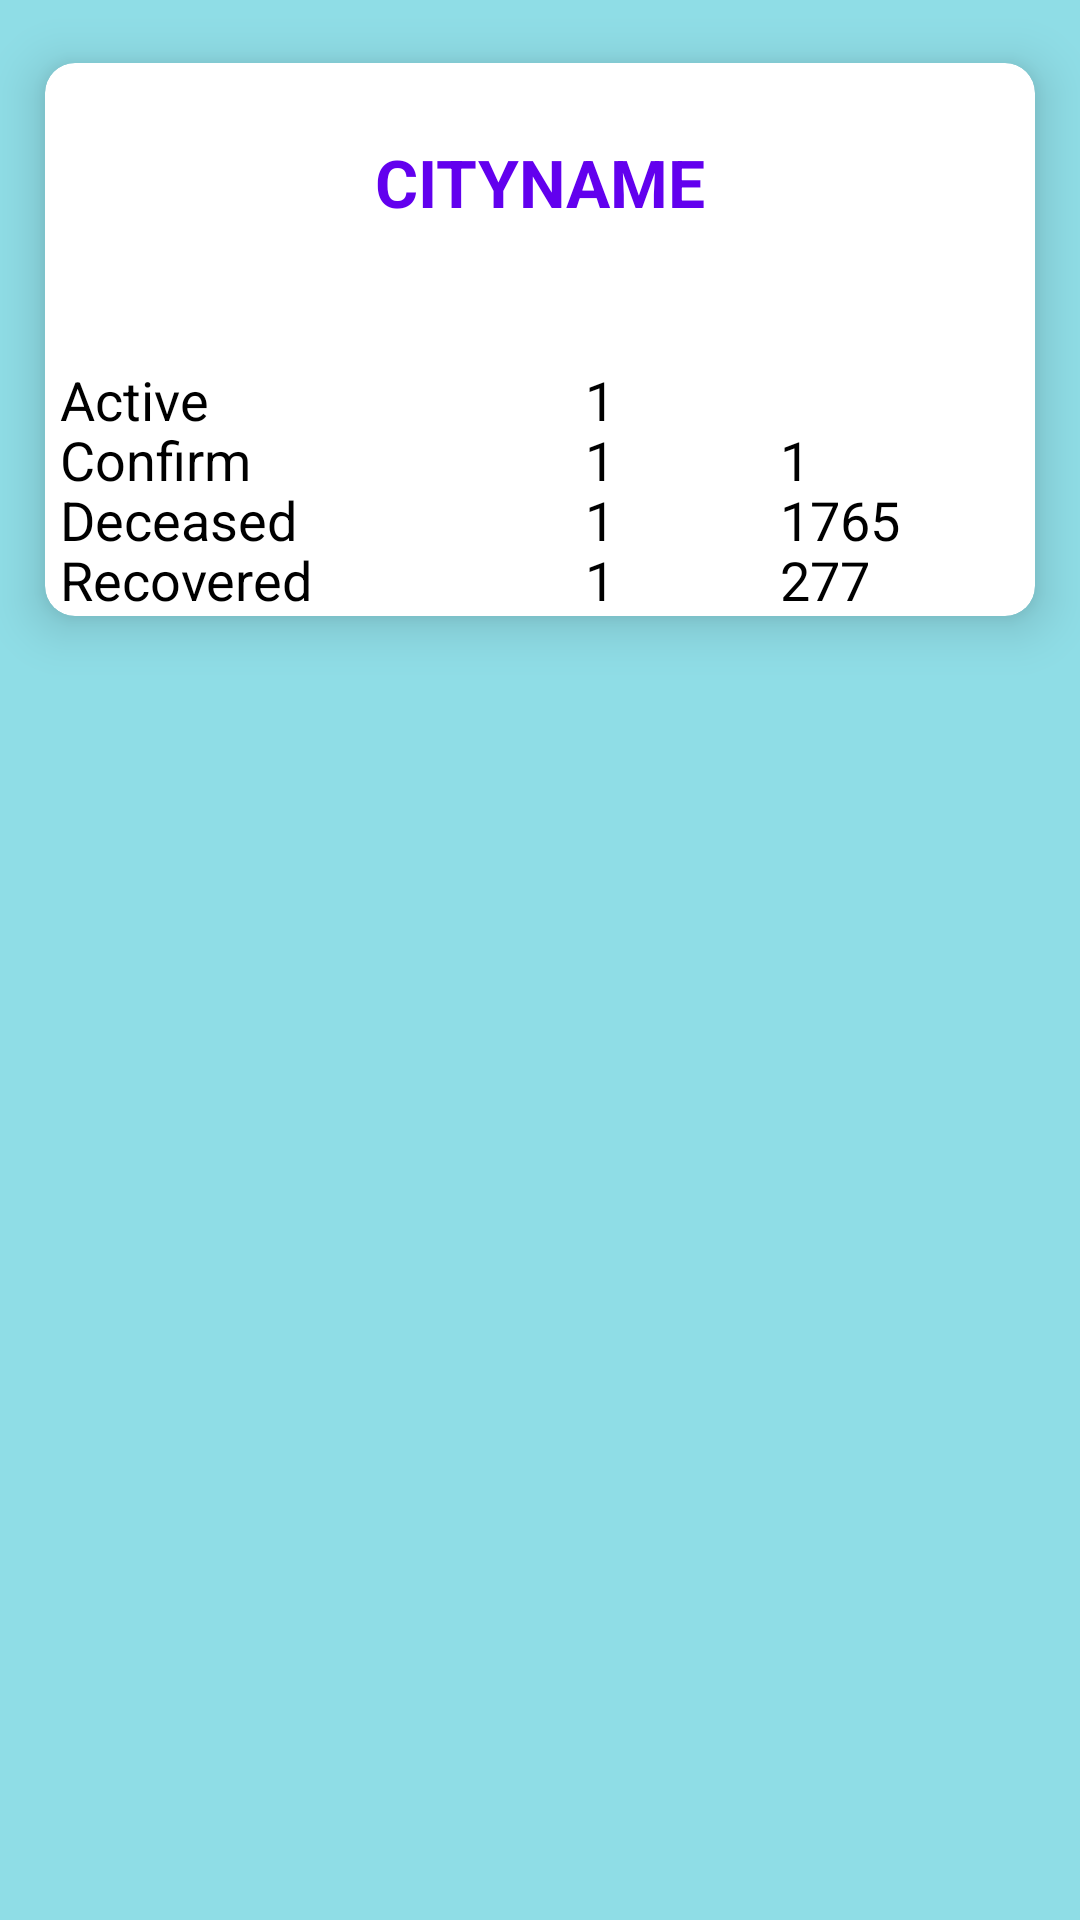

Here is an Android app screen rendered from its layout file. Give the layout XML and the strings, colors and styles it references.
<!-- AndroidManifest.xml: application theme Theme.Covid19tracker -->
<!-- res/layout/testing.xml -->
<?xml version="1.0" encoding="utf-8"?>
<LinearLayout
    xmlns:android="http://schemas.android.com/apk/res/android" android:layout_width="match_parent"
    xmlns:app="http://schemas.android.com/apk/res-auto"

    android:layout_height="match_parent"


    android:orientation="vertical"
    android:layout_marginLeft="0dp"
    android:layout_marginTop="0dp"
    android:layout_marginRight="0dp"
    android:layout_marginBottom="0dp"
    android:background="#8FDDE6"
    >


    <androidx.cardview.widget.CardView
        android:layout_marginTop="10dp"
        android:layout_width="match_parent"
        android:layout_height="wrap_content"
        app:cardElevation="10dp"
        app:cardCornerRadius="10dp"
        android:layout_margin="0dp"
        app:cardBackgroundColor="@color/white"
        app:cardMaxElevation="12dp"
        app:cardPreventCornerOverlap="true"
        app:cardUseCompatPadding="true"
        >

        

        <TextView
            android:id="@+id/cityname"
            android:layout_width="match_parent"
            android:layout_height="wrap_content"
            android:layout_marginBottom="5dp"
            android:layout_marginTop="25dp"
            android:text="Cityname"
            android:textSize="22sp"
            android:textAllCaps="true"
            android:textStyle="bold"
            android:textColor="@color/design_default_color_primary"
            android:textAlignment="center"
            android:layout_gravity="center_horizontal"/>


        <LinearLayout
            android:layout_width="match_parent"
            android:layout_height="wrap_content"
            android:orientation="horizontal">

            <TextView
                android:layout_width="120dp"
                android:layout_height="wrap_content"
                android:layout_marginTop="100dp"
                android:text="Active"
                android:textColor="@color/black"
                android:textSize="18sp"
                android:layout_marginLeft="5dp"/>


            <TextView
                android:id="@+id/active"
                android:layout_width="120dp"
                android:layout_height="wrap_content"
                android:layout_marginTop="100dp"
                android:textAlignment="center"
                android:text="1"
                android:textColor="@color/black"
                android:textSize="18sp"/>


        </LinearLayout>

        <LinearLayout
            android:layout_width="match_parent"
            android:layout_height="wrap_content"
            android:layout_marginTop="120dp"
            android:orientation="horizontal">


            <TextView
                android:layout_width="120dp"
                android:layout_height="wrap_content"
                android:text="Confirm"
                android:textColor="@color/black"
                android:textSize="18sp"
                android:layout_marginLeft="5dp"/>

            <TextView
                android:id="@+id/confirm"
                android:layout_width="120dp"
                android:layout_height="match_parent"
                android:text="1"
                android:textAlignment="center"
                android:textColor="@color/black"
                android:textSize="18sp" />


            <LinearLayout
                android:layout_width="150dp"
                android:layout_height="match_parent"
                android:orientation="horizontal">

                <TextView
                    android:layout_width="40dp"
                    android:layout_height="wrap_content"
                    android:text="1"
                    android:id="@+id/dconfirm"
                    android:textColor="@color/black"
                    android:textSize="18sp"
                    android:layout_marginRight="0dp"/>


                <ImageView
                    android:layout_width="wrap_content"
                    android:layout_height="wrap_content"
                    android:src="@drawable/ic_baseline_arrow_upward_24" />

            </LinearLayout>


        </LinearLayout>




        <LinearLayout
            android:layout_width="match_parent"
            android:layout_height="wrap_content"
            android:layout_marginTop="140dp"
            android:orientation="horizontal">


            <TextView
                android:layout_width="120dp"
                android:layout_height="wrap_content"
                android:text="Deceased"
                android:textColor="@color/black"
                android:textSize="18sp"
                android:layout_marginLeft="5dp"/>


            <TextView
                android:layout_width="120dp"
                android:layout_height="wrap_content"
                android:textAlignment="center"
                android:text="1"
                android:id="@+id/deceased"
                android:textColor="@color/black"
                android:textSize="18sp"/>


            <LinearLayout
                android:layout_width="150dp"
                android:layout_height="match_parent"
                android:orientation="horizontal">

                <TextView
                    android:layout_width="40dp"
                    android:layout_height="wrap_content"
                    android:text="1765"
                    android:id="@+id/ddeceased"
                    android:textColor="@color/black"
                    android:textSize="18sp"
                    android:layout_marginRight="0dp"/>


                <ImageView
                    android:layout_width="wrap_content"
                    android:layout_height="wrap_content"
                    android:src="@drawable/ic_baseline_arrow_upward_24" />


            </LinearLayout>


        </LinearLayout>


        <LinearLayout
            android:layout_width="match_parent"
            android:layout_height="wrap_content"
            android:layout_marginTop="160dp"
            android:orientation="horizontal">
            <TextView
                android:layout_width="120dp"
                android:layout_height="wrap_content"
                android:text="Recovered"
                android:textColor="@color/black"
                android:textSize="18sp"
                android:layout_marginLeft="5dp"/>


            <TextView
                android:id="@+id/recovered"
                android:layout_width="120dp"
                android:layout_height="wrap_content"
                android:textAlignment="center"
                android:text="1"
                android:textColor="@color/black"
                android:textSize="18sp"/>


            <LinearLayout
                android:layout_width="150dp"
                android:layout_height="match_parent"
                android:orientation="horizontal">

                <TextView
                    android:id="@+id/drecovered"
                    android:layout_width="40dp"
                    android:layout_height="wrap_content"
                    android:text="277"
                    android:textColor="@color/black"
                    android:textSize="18sp"
                    android:layout_marginRight="0dp"/>
                <ImageView
                    android:layout_width="wrap_content"
                    android:layout_height="wrap_content"
                    android:src="@drawable/ic_baseline_arrow_upward_24" />

            </LinearLayout>


        </LinearLayout>


    </androidx.cardview.widget.CardView>


</LinearLayout>
<!-- resources referenced by this layout -->
<resources>
  <style name="Theme.Covid19tracker" parent="Theme.MaterialComponents.DayNight.DarkActionBar">
          
          <item name="colorPrimary">@color/purple_500</item>
          <item name="colorPrimaryVariant">@color/purple_700</item>
          <item name="colorOnPrimary">@color/white</item>
          
          <item name="colorSecondary">@color/teal_200</item>
          <item name="colorSecondaryVariant">@color/teal_700</item>
          <item name="colorOnSecondary">@color/black</item>
          
          <item name="android:statusBarColor" tools:targetApi="l">?attr/colorPrimaryVariant</item>
          
      </style>
  <!-- not gathered from this repository: default colours our renderer supplied (Android Studio template values) -->
  <color name="purple_500">#FF6200EE</color>
  <color name="purple_700">#FF3700B3</color>
  <color name="teal_200">#FF03DAC5</color>
  <color name="teal_700">#FF018786</color>
  <color name="black">#FF000000</color>
  <color name="white">#FFFFFFFF</color>
</resources>
